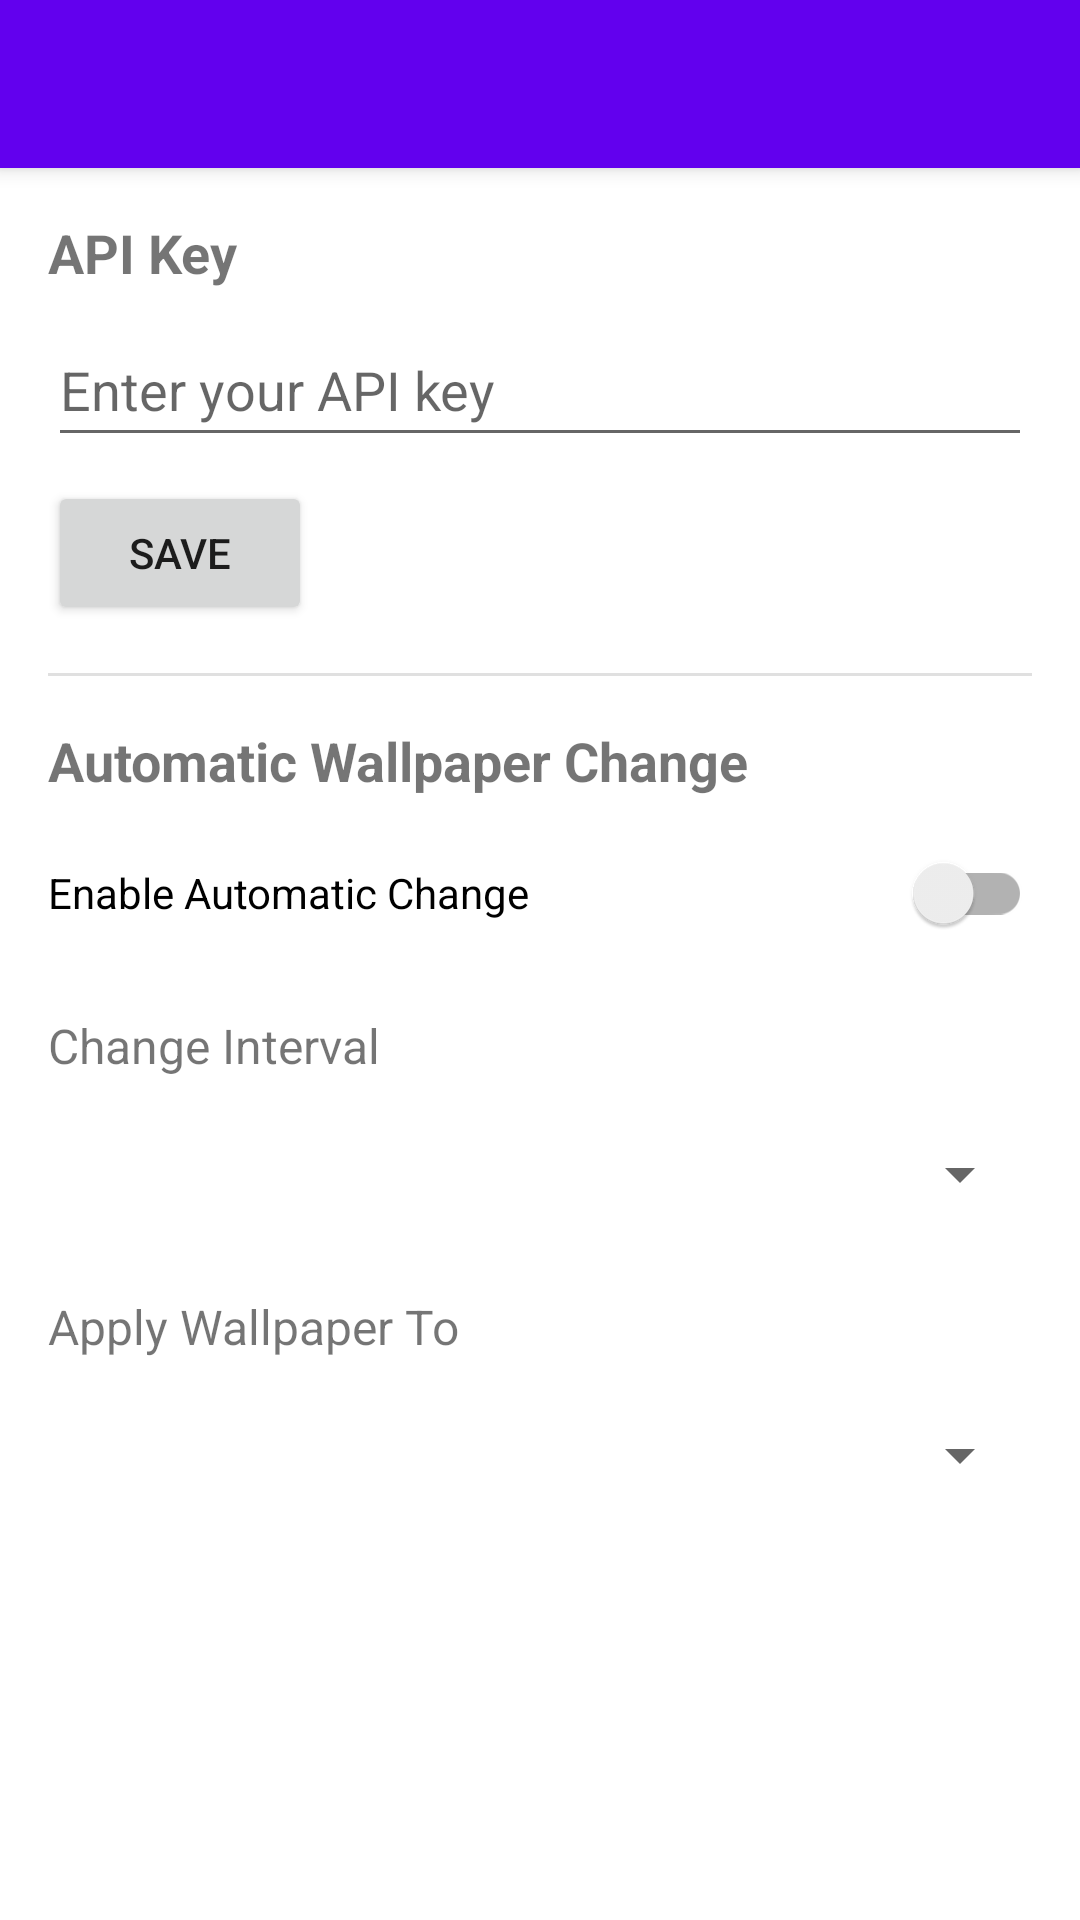

Produce the Android XML layout that renders to this screen, including the resource entries it uses.
<!-- AndroidManifest.xml: application theme Theme.Walls -->
<!-- res/layout/activity_settings.xml -->
<?xml version="1.0" encoding="utf-8"?>
<LinearLayout xmlns:android="http://schemas.android.com/apk/res/android"
    xmlns:app="http://schemas.android.com/apk/res-auto"
    xmlns:tools="http://schemas.android.com/tools"
    android:layout_width="match_parent"
    android:layout_height="match_parent"
    android:orientation="vertical">

    <androidx.appcompat.widget.Toolbar
        android:id="@+id/toolbar"
        android:layout_width="match_parent"
        android:layout_height="?attr/actionBarSize"
        android:background="?attr/colorPrimary"
        android:elevation="4dp"
        android:theme="@style/ThemeOverlay.AppCompat.ActionBar"
        app:popupTheme="@style/ThemeOverlay.AppCompat.Light" />

    <ScrollView
        android:layout_width="match_parent"
        android:layout_height="match_parent">

        <LinearLayout
            android:layout_width="match_parent"
            android:layout_height="wrap_content"
            android:orientation="vertical"
            android:padding="16dp">

            <TextView
                android:layout_width="wrap_content"
                android:layout_height="wrap_content"
                android:text="@string/api_key"
                android:textSize="18sp"
                android:textStyle="bold" />

            <EditText
                android:id="@+id/etApiKey"
                android:layout_width="match_parent"
                android:layout_height="wrap_content"
                android:layout_marginTop="8dp"
                android:autofillHints=""
                android:hint="@string/enter_your_api_key"
                android:inputType="text"
                android:minHeight="48dp"
                tools:ignore="VisualLintTextFieldSize" />

            <Button
                android:id="@+id/btnSaveApiKey"
                android:layout_width="wrap_content"
                android:layout_height="wrap_content"
                android:layout_marginTop="8dp"
                android:text="@string/save"
                android:enabled="true" />

            <View
                android:layout_width="match_parent"
                android:layout_height="1dp"
                android:background="?android:attr/listDivider"
                android:layout_marginTop="16dp"
                android:layout_marginBottom="16dp"/>

            <TextView
                android:layout_width="wrap_content"
                android:layout_height="wrap_content"
                android:text="Automatic Wallpaper Change"
                android:textSize="18sp"
                android:textStyle="bold"
                tools:ignore="HardcodedText" />

            <androidx.appcompat.widget.SwitchCompat
                android:id="@+id/switchAutoChange"
                android:layout_width="match_parent"
                android:layout_height="wrap_content"
                android:layout_marginTop="8dp"
                android:minHeight="48dp"
                android:text="Enable Automatic Change"
                tools:ignore="HardcodedText,VisualLintButtonSize" />

            <TextView
                android:layout_width="wrap_content"
                android:layout_height="wrap_content"
                android:layout_marginTop="16dp"
                android:text="Change Interval"
                android:textSize="16sp"
                tools:ignore="HardcodedText" />

            <Spinner
                android:id="@+id/spinnerInterval"
                android:layout_width="match_parent"
                android:layout_height="wrap_content"
                android:layout_marginTop="8dp"
                android:minHeight="48dp" />

            <TextView
                android:layout_width="wrap_content"
                android:layout_height="wrap_content"
                android:layout_marginTop="16dp"
                android:text="Apply Wallpaper To"
                android:textSize="16sp"
                tools:ignore="HardcodedText" />

            <Spinner
                android:id="@+id/spinnerScreen"
                android:layout_width="match_parent"
                android:layout_height="wrap_content"
                android:layout_marginTop="8dp"
                android:minHeight="48dp" />

        </LinearLayout>
    </ScrollView>
</LinearLayout>
<!-- resources referenced by this layout -->
<resources>
  <string name="api_key">API Key</string>
  <string name="enter_your_api_key">Enter your API key</string>
  <string name="save">Save</string>
  <style name="Theme.Walls" parent="Theme.MaterialComponents.DayNight.DarkActionBar">
          
          <item name="colorPrimary">@color/purple_500</item>
          <item name="colorPrimaryVariant">@color/purple_700</item>
          <item name="colorOnPrimary">@color/white</item>
          
          <item name="colorSecondary">@color/teal_200</item>
          <item name="colorSecondaryVariant">@color/teal_700</item>
          <item name="colorOnSecondary">@color/black</item>
          
          <item name="android:statusBarColor">?attr/colorPrimaryVariant</item>
          
      </style>
  <!-- not gathered from this repository: default colours our renderer supplied (Android Studio template values) -->
  <color name="purple_500">#FF6200EE</color>
  <color name="purple_700">#FF3700B3</color>
  <color name="teal_200">#FF03DAC5</color>
  <color name="teal_700">#FF018786</color>
  <color name="black">#FF000000</color>
  <color name="white">#FFFFFFFF</color>
</resources>
